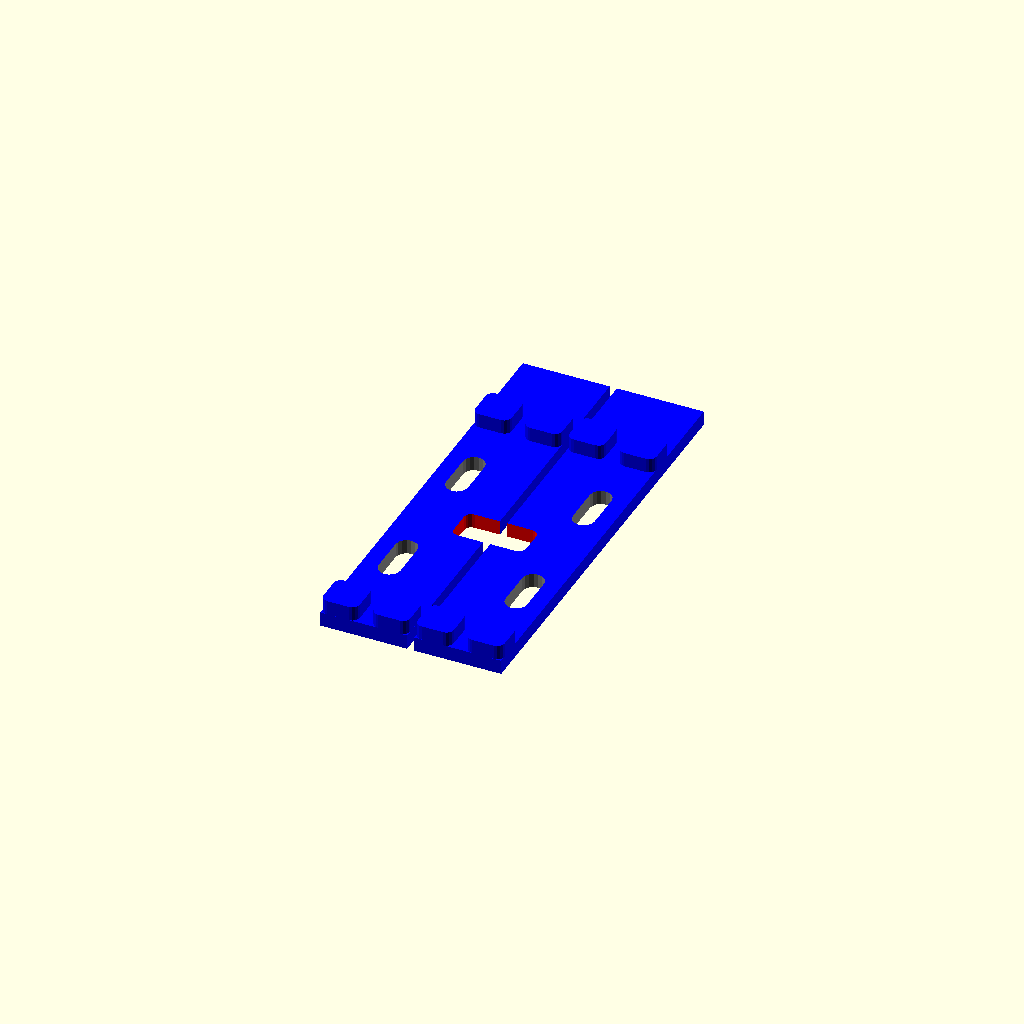
Cell 1 — every parameter at its default value.
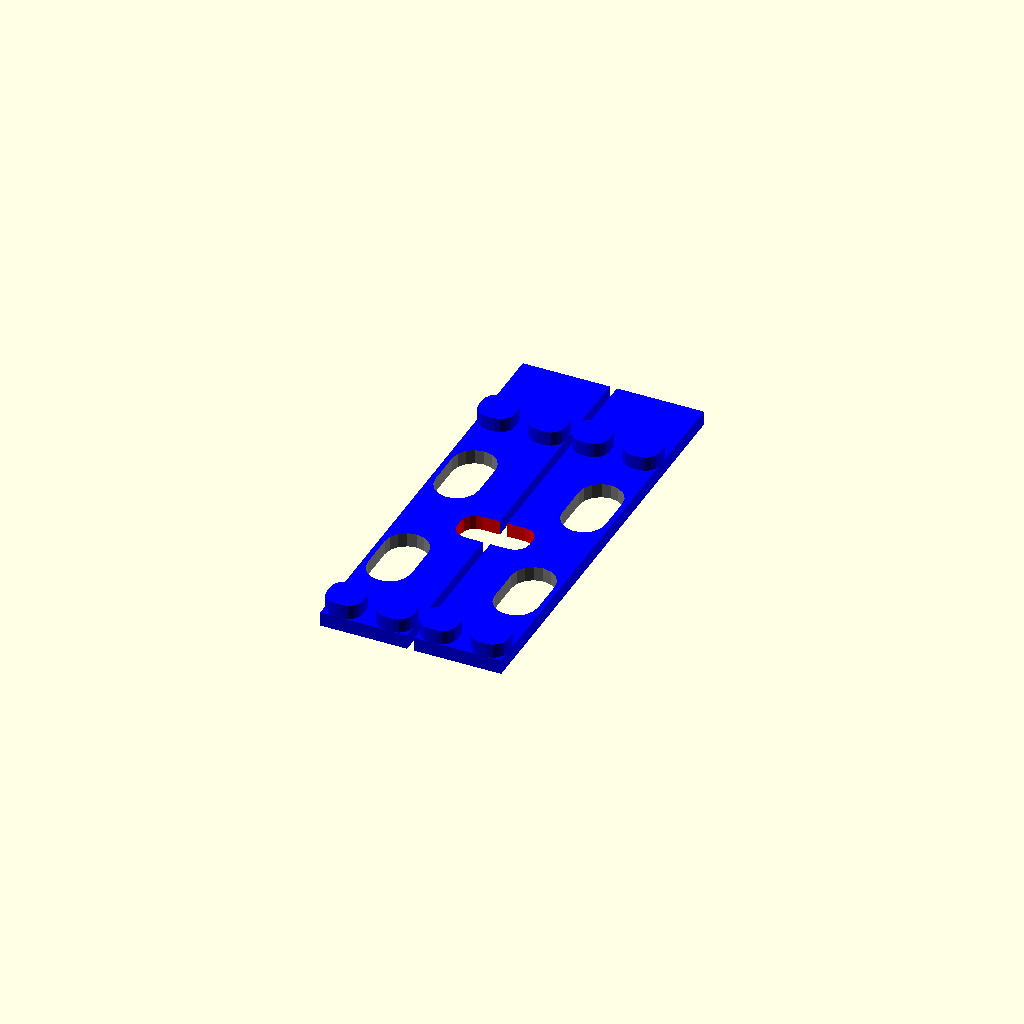
Cell 2: the same model with cellRadius = 2.
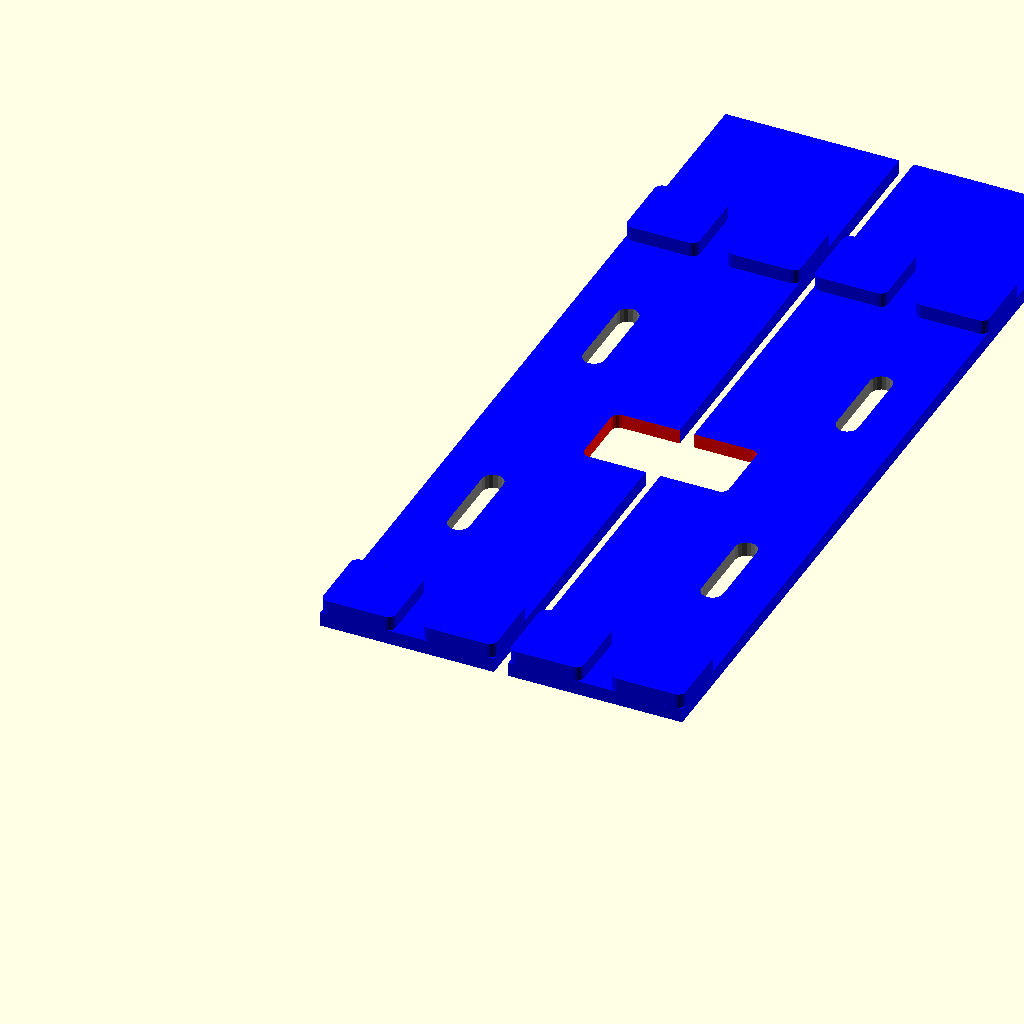
Cell 3: cellSize = 10 (everything else at default).
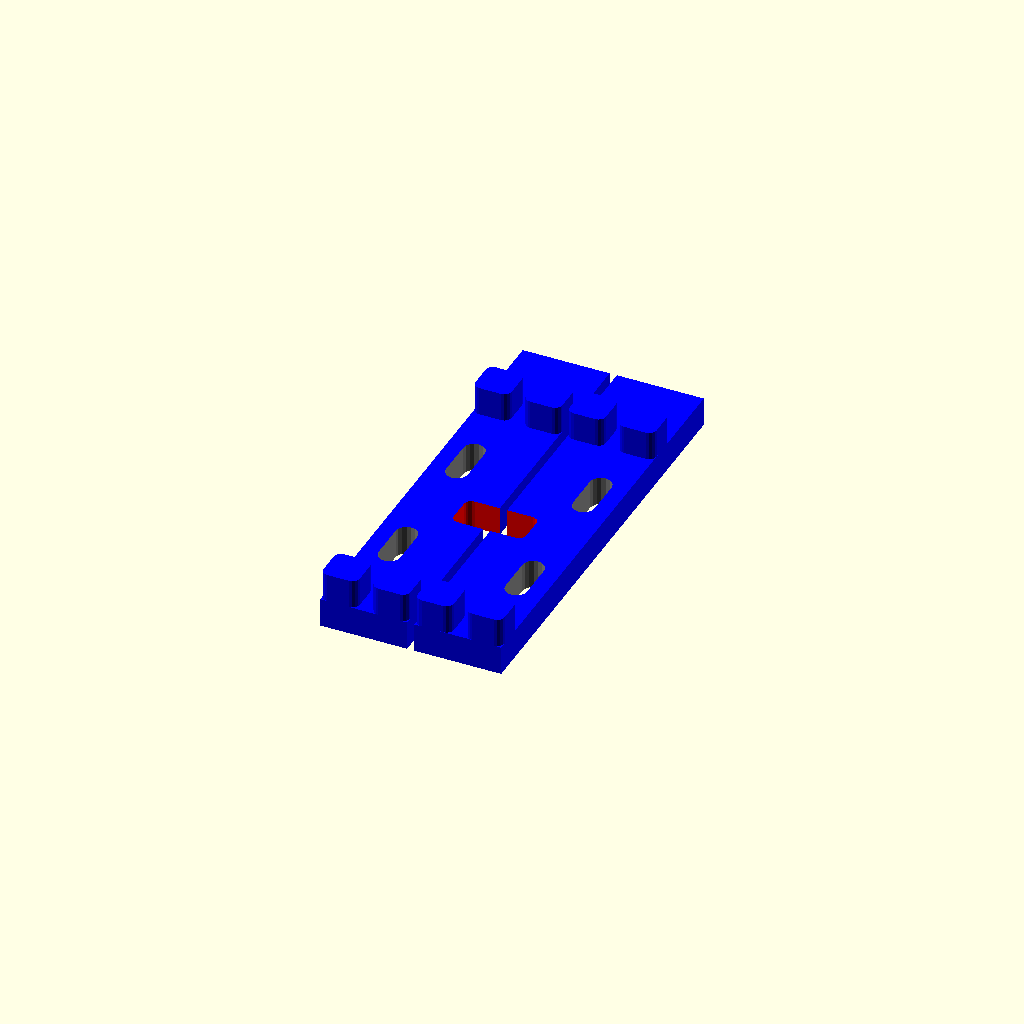
Cell 4 — layerHeight set to 4, the other parameters unchanged.
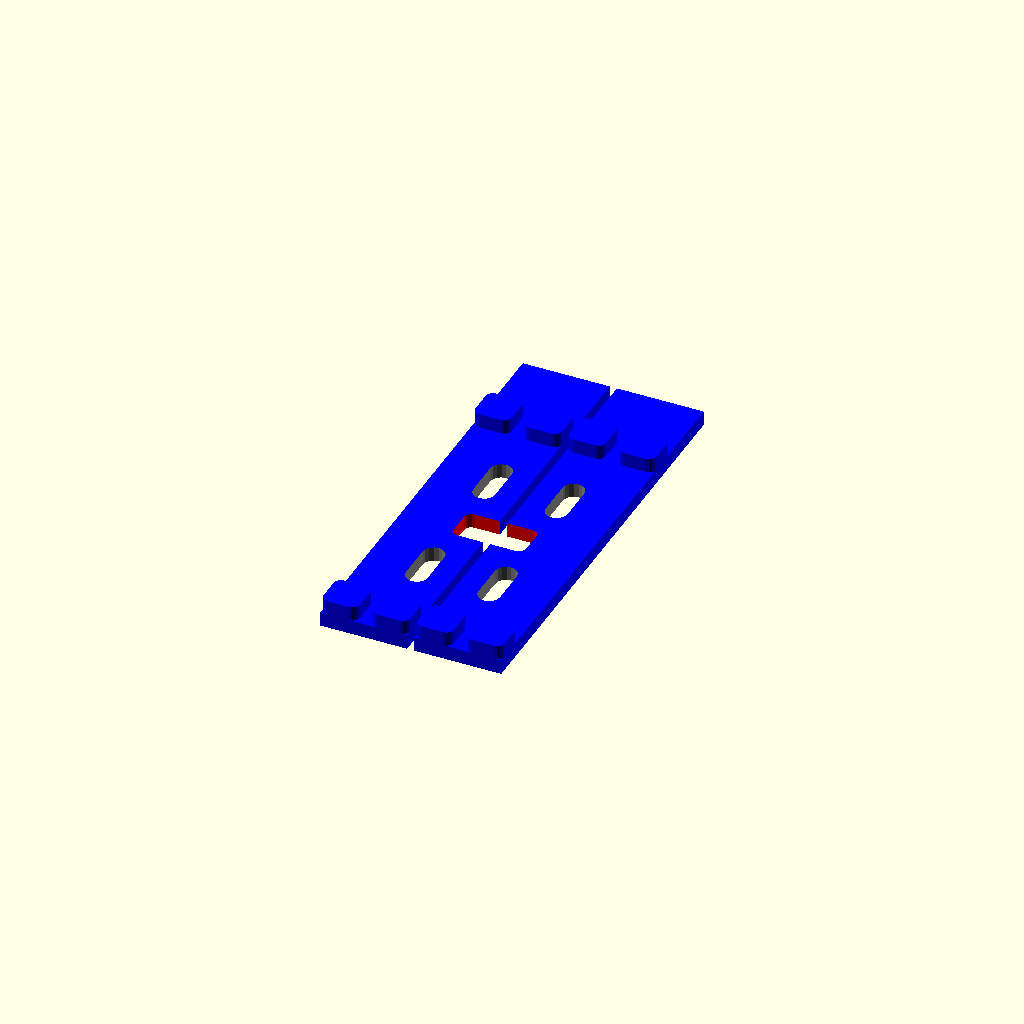
Cell 5 — pinXOffset set to 1.5, the other parameters unchanged.
One fixed orthographic camera (rotation 55°, 0°, 25°; colour scheme Cornfield) for every cell.
Source of the model, Zuse Z1 based simple switching gate, basic and variant - 3380867/zuseEinfachSchaltglied_scad/bcBlech3.scad:
// b-c blech 3

$fn = 16;

cellRadius = 1.0;

cellSize = 5.0;

layerHeight = 2.0;

pinOffset = 0.15;
pinXOffset = 0.75;

blechWidth  = cellSize * 7;
blechLength = cellSize * 7;


use <basics.scad>


module pinSlitY() {
    color("gray") hull() {
        translate([0, 0       , 0]) pin();
        translate([0, cellSize, 0]) pin();
    }
}

module bcBlech() {
    difference() {
        color("blue") cube([cellSize * 2.4, blechWidth + cellSize * 5, layerHeight]);
        translate([cellSize * 1.5, blechWidth / 2 + cellSize, -0.1]) 
            color("red") cell(layerHeight + 0.2);
        translate([cellSize * 2, blechWidth / 2 + cellSize, -0.1]) 
            color("red") cube([cellSize, cellSize, layerHeight + 0.2]);
        translate([cellSize * pinXOffset, cellSize * 2.5, -0.1]) pinSlitY();
        translate([cellSize * pinXOffset, cellSize * 6.5, -0.1]) pinSlitY();
    }

    translate([0, 0, layerHeight]) color("blue") cell();
    translate([cellSize * 1.4, 0, layerHeight]) color("blue") cell();
    translate([0, blechWidth + cellSize * 2, layerHeight]) color("blue") cell();
    translate([cellSize * 1.4, blechWidth + cellSize * 2, layerHeight]) color("blue") cell();
}

bcBlech();
translate([cellSize * 5, 0, 0]) 
    mirror([180, 0, 0])
        bcBlech();

//translate([-cellSize, cellSize, layerHeight]) color("gray") cube([blechWidth, blechLength, layerHeight]);
Parameter table extracted from the source (name, type, default, range or options):
cellRadius: number, default 1
cellSize: number, default 5
layerHeight: number, default 2
pinOffset: number, default 0.15
pinXOffset: number, default 0.75
